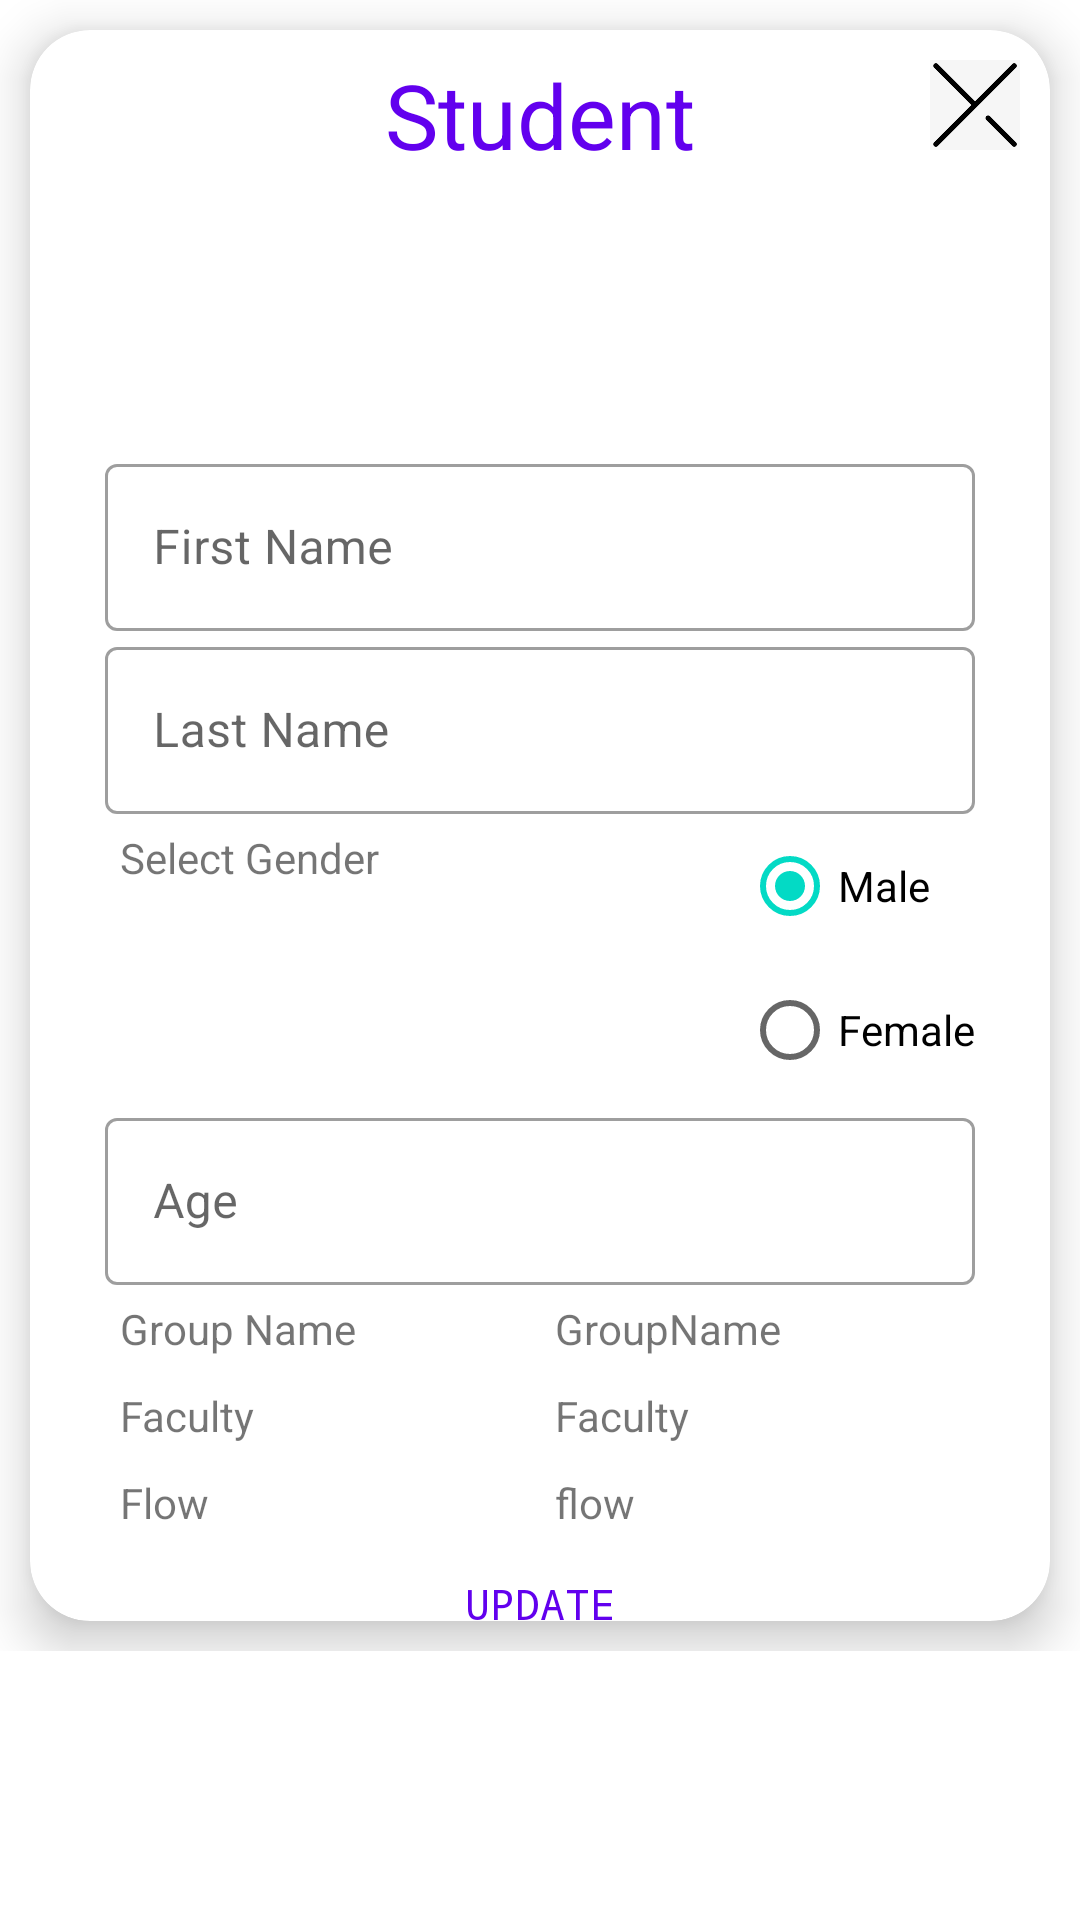

Reconstruct the res/layout file that produces this screen, plus the resources it refers to.
<!-- AndroidManifest.xml: application theme Theme.Students -->
<!-- res/layout/fragment_single_student.xml -->
<?xml version="1.0" encoding="utf-8"?>
<FrameLayout xmlns:android="http://schemas.android.com/apk/res/android"
xmlns:tools="http://schemas.android.com/tools"
android:layout_width="match_parent"
android:layout_height="match_parent"
xmlns:app="http://schemas.android.com/apk/res-auto"
tools:context=".ui.SingleStudentFragment">


<ScrollView
    android:layout_width="match_parent"
    android:layout_height="match_parent">

    <LinearLayout
        android:layout_width="match_parent"
        android:layout_height="match_parent"
        android:gravity="center"
        android:orientation="vertical">

        <LinearLayout
            android:layout_width="match_parent"
            android:layout_height="wrap_content"
            android:paddingBottom="20dp"
            android:orientation="vertical">

            <androidx.cardview.widget.CardView
                android:id="@+id/cv"
                android:layout_width="match_parent"
                android:layout_height="wrap_content"
                android:layout_margin="10dp"
                android:clickable="true"
                android:foreground="?attr/selectableItemBackgroundBorderless"
                app:cardCornerRadius="20dp"
                app:cardElevation="10dp"


                app:cardPreventCornerOverlap="false"
                app:cardUseCompatPadding="false">


                <RelativeLayout
                    android:layout_width="match_parent"
                    android:layout_height="wrap_content">
                    <ImageButton
                        android:id="@+id/closebtn"
                        android:layout_width="50dp"
                        android:layout_height="50dp"
                        android:backgroundTint="@color/white"
                        android:scaleType="centerCrop"
                        android:layout_alignParentRight="true"
                        android:src="@drawable/close" />
                    <LinearLayout
                        android:layout_width="match_parent"
                        android:layout_height="wrap_content"
                        android:orientation="vertical">



                        <TextView
                            android:id="@+id/listText"
                            android:layout_width="match_parent"
                            android:layout_height="wrap_content"
                            android:layout_gravity="center_horizontal"
                            android:padding="8dp"
                            android:text="Student"
                            android:gravity="center"
                            android:textColor="@color/colorPrimary"
                            android:textSize="30dp" />


                        <LinearLayout
                            android:id="@+id/linearLayout"
                            android:layout_width="match_parent"
                            android:layout_height="wrap_content"
                            android:orientation="vertical"
                            android:layout_margin="10dp"
                            android:padding="15dp">

                            <ImageButton
                                android:id="@+id/personimg"
                                style="@style/AppTheme.RoundedCornerMaterialButton"
                                android:layout_width="match_parent"
                                android:layout_height="wrap_content"
                                android:padding="10dp"
                                android:layout_marginBottom="10dp"
                                android:src="@drawable/personplus"/>

                            <com.google.android.material.textfield.TextInputLayout
                                style="@style/Widget.MaterialComponents.TextInputLayout.OutlinedBox"
                                android:layout_width="match_parent"
                                android:layout_height="wrap_content">

                                <com.google.android.material.textfield.TextInputEditText
                                    android:id="@+id/fname"
                                    android:layout_width="match_parent"
                                    android:layout_height="wrap_content"
                                    android:inputType="text"
                                    android:hint="First Name" />
                            </com.google.android.material.textfield.TextInputLayout>




                            <com.google.android.material.textfield.TextInputLayout
                                style="@style/Widget.MaterialComponents.TextInputLayout.OutlinedBox"
                                android:layout_width="match_parent"
                                android:layout_height="wrap_content">

                                <com.google.android.material.textfield.TextInputEditText
                                    android:id="@+id/lname"
                                    android:layout_width="match_parent"
                                    android:layout_height="wrap_content"
                                    android:inputType="text"
                                    android:hint="Last Name" />
                            </com.google.android.material.textfield.TextInputLayout>
                            <LinearLayout
                                android:layout_width="match_parent"
                                android:layout_height="wrap_content"
                                android:orientation="horizontal">
                                <TextView
                                    android:layout_width="wrap_content"
                                    android:layout_weight="1"
                                    android:layout_margin="5dp"
                                    android:layout_height="wrap_content"
                                    android:text="Select Gender"/>

                                <RadioGroup
                                    android:id="@+id/gender"
                                    android:layout_width="wrap_content"
                                    android:layout_height="wrap_content" >

                                    <RadioButton
                                        android:id="@+id/radioMale"
                                        android:layout_width="wrap_content"
                                        android:layout_height="wrap_content"
                                        android:text="Male"
                                        android:checked="true" />

                                    <RadioButton
                                        android:id="@+id/radioFemale"
                                        android:layout_width="wrap_content"
                                        android:layout_height="wrap_content"
                                        android:text="Female" />

                                </RadioGroup>
                            </LinearLayout>

                            <com.google.android.material.textfield.TextInputLayout
                                style="@style/Widget.MaterialComponents.TextInputLayout.OutlinedBox"
                                android:layout_width="match_parent"
                                android:layout_height="wrap_content">

                                <com.google.android.material.textfield.TextInputEditText
                                    android:id="@+id/age"
                                    android:layout_width="match_parent"
                                    android:layout_height="wrap_content"
                                    android:inputType="number"
                                    android:hint="Age" />
                            </com.google.android.material.textfield.TextInputLayout>


                            <LinearLayout
                                android:layout_width="match_parent"
                                android:layout_height="wrap_content"
                                android:gravity="center_vertical"
                                android:orientation="horizontal">
                                <TextView
                                    android:layout_width="match_parent"
                                    android:layout_weight="1"
                                    android:layout_margin="5dp"
                                    android:layout_height="wrap_content"
                                    android:text="Group Name"/>
                                <TextView
                                    android:layout_width="match_parent"
                                    android:id="@+id/group_name"
                                    android:layout_weight="1"
                                    android:layout_margin="5dp"
                                    android:layout_height="wrap_content"
                                    android:text="GroupName"/>
                            </LinearLayout>
                            <LinearLayout
                                android:layout_width="match_parent"
                                android:layout_height="wrap_content"
                                android:gravity="center_vertical"
                                android:orientation="horizontal">
                                <TextView
                                    android:layout_width="match_parent"
                                    android:layout_weight="1"
                                    android:layout_margin="5dp"
                                    android:layout_height="wrap_content"
                                    android:text="Faculty"/>
                                <TextView
                                    android:layout_width="match_parent"
                                    android:id="@+id/faculty"
                                    android:layout_weight="1"
                                    android:layout_margin="5dp"
                                    android:layout_height="wrap_content"
                                    android:text="Faculty"/>
                            </LinearLayout>
                            <LinearLayout
                                android:layout_width="match_parent"
                                android:layout_height="wrap_content"
                                android:gravity="center_vertical"
                                android:orientation="horizontal">
                                <TextView
                                    android:layout_width="match_parent"
                                    android:layout_weight="1"
                                    android:layout_margin="5dp"
                                    android:layout_height="wrap_content"
                                    android:text="Flow"/>
                                <TextView
                                    android:layout_width="match_parent"
                                    android:id="@+id/flow"
                                    android:layout_weight="1"
                                    android:layout_margin="5dp"
                                    android:layout_height="wrap_content"
                                    android:text="flow"/>
                            </LinearLayout>

                        </LinearLayout>
                    </LinearLayout>
                </RelativeLayout>

            </androidx.cardview.widget.CardView>

        </LinearLayout>

        <androidx.appcompat.widget.AppCompatButton
            android:id="@+id/updatebtn"
            style="@style/AppTheme.RoundedCornerMaterialButton"
            android:layout_width="150dp"
            android:layout_height="wrap_content"
            android:layout_marginTop="-60dp"
            android:padding="10dp"
            android:text="Update"
            android:textColor="@color/colorPrimary"
            android:textColorHint="#348FFF" />


    </LinearLayout>
</ScrollView>
</FrameLayout>
<!-- resources referenced by this layout -->
<resources>
  <color name="colorPrimary">#6200EE</color>
  <color name="white">#FFFFFFFF</color>
  <!-- drawable close: png bitmap (drawable, 20261 bytes) -->
  <style name="AppTheme.RoundedCornerMaterialButton" parent="Widget.AppCompat.Button.Colored">
          <item name="android:background">@drawable/rounded_corner_button</item>
          <item name="android:typeface">monospace</item>
      </style>
  <style name="Theme.Students" parent="Theme.MaterialComponents.DayNight.DarkActionBar">
          
          <item name="colorPrimary">@color/purple_500</item>
          <item name="colorPrimaryVariant">@color/purple_700</item>
          <item name="colorOnPrimary">@color/white</item>
          
          <item name="colorSecondary">@color/teal_200</item>
          <item name="colorSecondaryVariant">@color/teal_700</item>
          <item name="colorOnSecondary">@color/black</item>
          
          <item name="android:statusBarColor">?attr/colorPrimaryVariant</item>
          
      </style>
  <color name="purple_500">#FF6200EE</color>
  <color name="purple_700">#FF3700B3</color>
  <color name="teal_200">#FF03DAC5</color>
  <color name="teal_700">#FF018786</color>
  <color name="black">#FF000000</color>
</resources>
